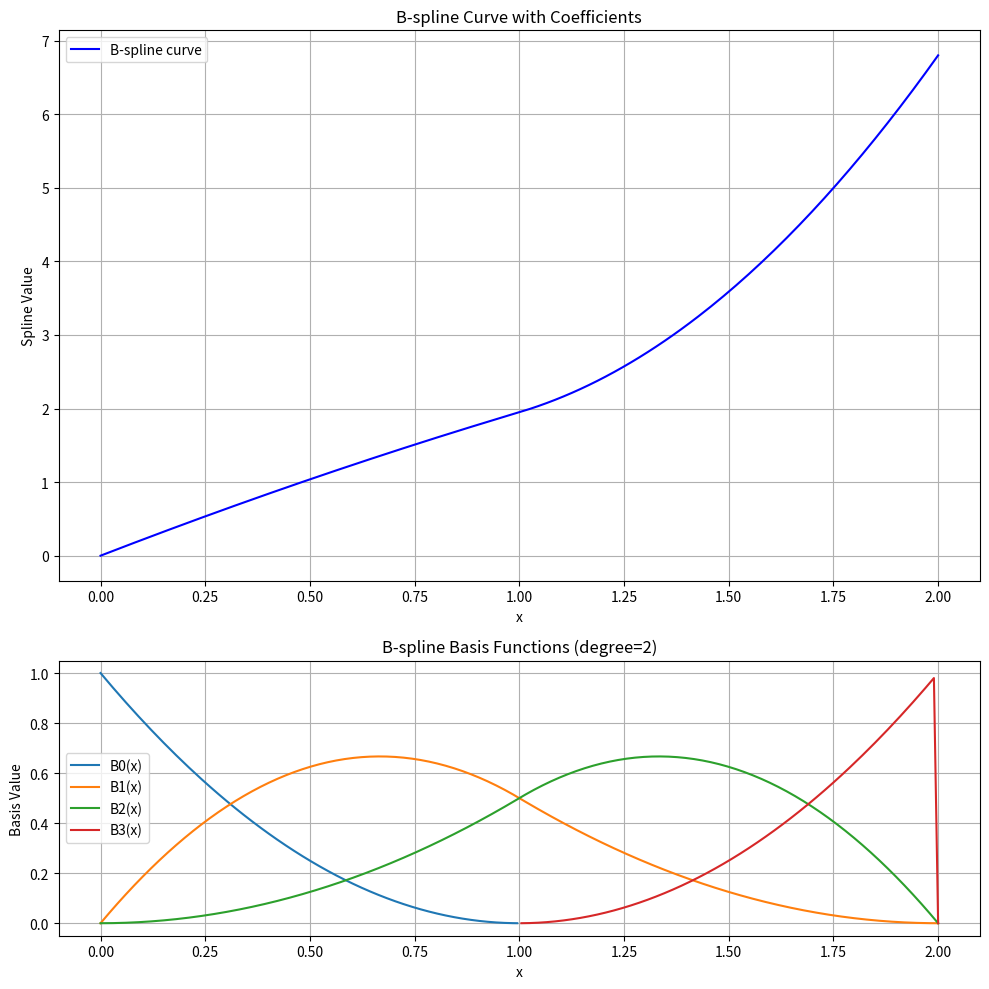

Reproduce this figure in Python.
import numpy as np
import matplotlib.pyplot as plt
from scipy.interpolate import BSpline


def evaluate_bspline(t, c, k, x):
    """
    Evaluate the B-spline at given x values.

    Parameters:
        t (list): Knot vector.
        c (list): Coefficients of the spline.
        k (int): Degree of the spline.
        x (array-like): Points at which to evaluate the spline.

    Returns:
        array: Evaluated spline values.
    """
    spl = BSpline(t, c, k)
    return spl(x)


def check_convexity_and_monotonicity(c):
    """
    Check if the coefficients satisfy the convexity and monotonicity condition:
    coef_{i+2} - coef_{i+1} >= coef_{i+1} - coef_{i} >= 0.0 for all coefficients.

    Parameters:
        c (list): Coefficients of the spline.

    Returns:
        bool: True if the condition is satisfied, False otherwise.
    """
    for i in range(len(c) - 2):
        diff1 = c[i + 1] - c[i]
        diff2 = c[i + 2] - c[i + 1]
        if not (diff2 >= diff1 >= 0.0):
            return False
    return True


def plot_bspline(t, c, k, num_points=200):
    """
    Plot the B-spline and its basis functions.

    Parameters:
        t (list): Knot vector.
        c (list): Coefficients of the spline.
        k (int): Degree of the spline.
        num_points (int): Number of points for plotting.
    """
    # Check convexity and monotonicity
    if not check_convexity_and_monotonicity(c):
        print("The coefficients do not satisfy the convexity and monotonicity condition.")

    # Create x values for evaluation
    x = np.linspace(min(t), max(t), num_points, endpoint=True)

    # Evaluate the B-spline
    spl = BSpline(t, c, k)
    y = spl(x)

    # Create the figure and subplots
    fig, axs = plt.subplots(2, 1, figsize=(10, 10), gridspec_kw={'height_ratios': [2, 1]})

    # Top subplot: B-spline curve
    axs[0].plot(x, y, label="B-spline curve", color="blue")
    axs[0].set_title("B-spline Curve with Coefficients")
    axs[0].set_xlabel("x")
    axs[0].set_ylabel("Spline Value")
    axs[0].legend()
    axs[0].grid(True)

    # Bottom subplot: Basis functions
    for i in range(len(c)):
        basis = BSpline.basis_element(t[i:i + k + 2], extrapolate=False)
        axs[1].plot(x, basis(x), label=f"B{i}(x)")
    axs[1].set_title(f"B-spline Basis Functions (degree={k})")
    axs[1].set_xlabel("x")
    axs[1].set_ylabel("Basis Value")
    axs[1].legend()
    axs[1].grid(True)

    # Adjust layout and show the plot
    plt.tight_layout()
    plt.show()


# Example usage
if __name__ == "__main__":
    k = 2  # Degree of the spline
    t = [0, 0, 0, 1, 2, 2, 2]  # Knot vector
    c = [0, 1.1, 2.8, 6.8]  # Coefficients

    # Evaluate the spline at a specific point
    x_val = 2.5
    spl_val = evaluate_bspline(t, c, k, x_val)
    print(f"Spline value at x={x_val}: {spl_val}")

    plot_bspline(t, c, k)
